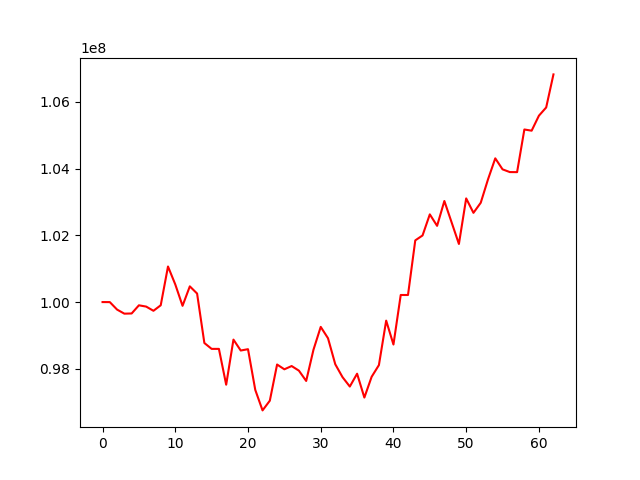

Values plotted in this chart, from the file beside it:
, 0
0, 100000000
1, 99998833
2, 99774584
3, 99652750
4, 99658416
5, 99902985
6, 99864483
7, 99738844
8, 99904050
9, 101065474
10, 100529028
11, 99887660
12, 100470756
13, 100255500
14, 98773982
15, 98597625
16, 98597526
17, 97524273
18, 98875475
19, 98548742
20, 98588367
21, 97369202
22, 96754919
23, 97045671
24, 98129432
25, 97986052
26, 98083696
27, 97945838
28, 97637014
29, 98570503
30, 99256645
31, 98916958
32, 98136861
33, 97750038
34, 97469574
35, 97854130
36, 97139565
37, 97761444
38, 98112096
39, 99444078
40, 98728287
41, 100211948
42, 100211794
43, 101848284
44, 101995387
45, 102627149
46, 102283324
47, 103027361
48, 102385078
49, 101740373
50, 103105248
51, 102672905
52, 102974544
53, 103675050
54, 104305593
55, 103975798
56, 103894039
57, 103892162
58, 105169623
59, 105134055
... 3 more rows
